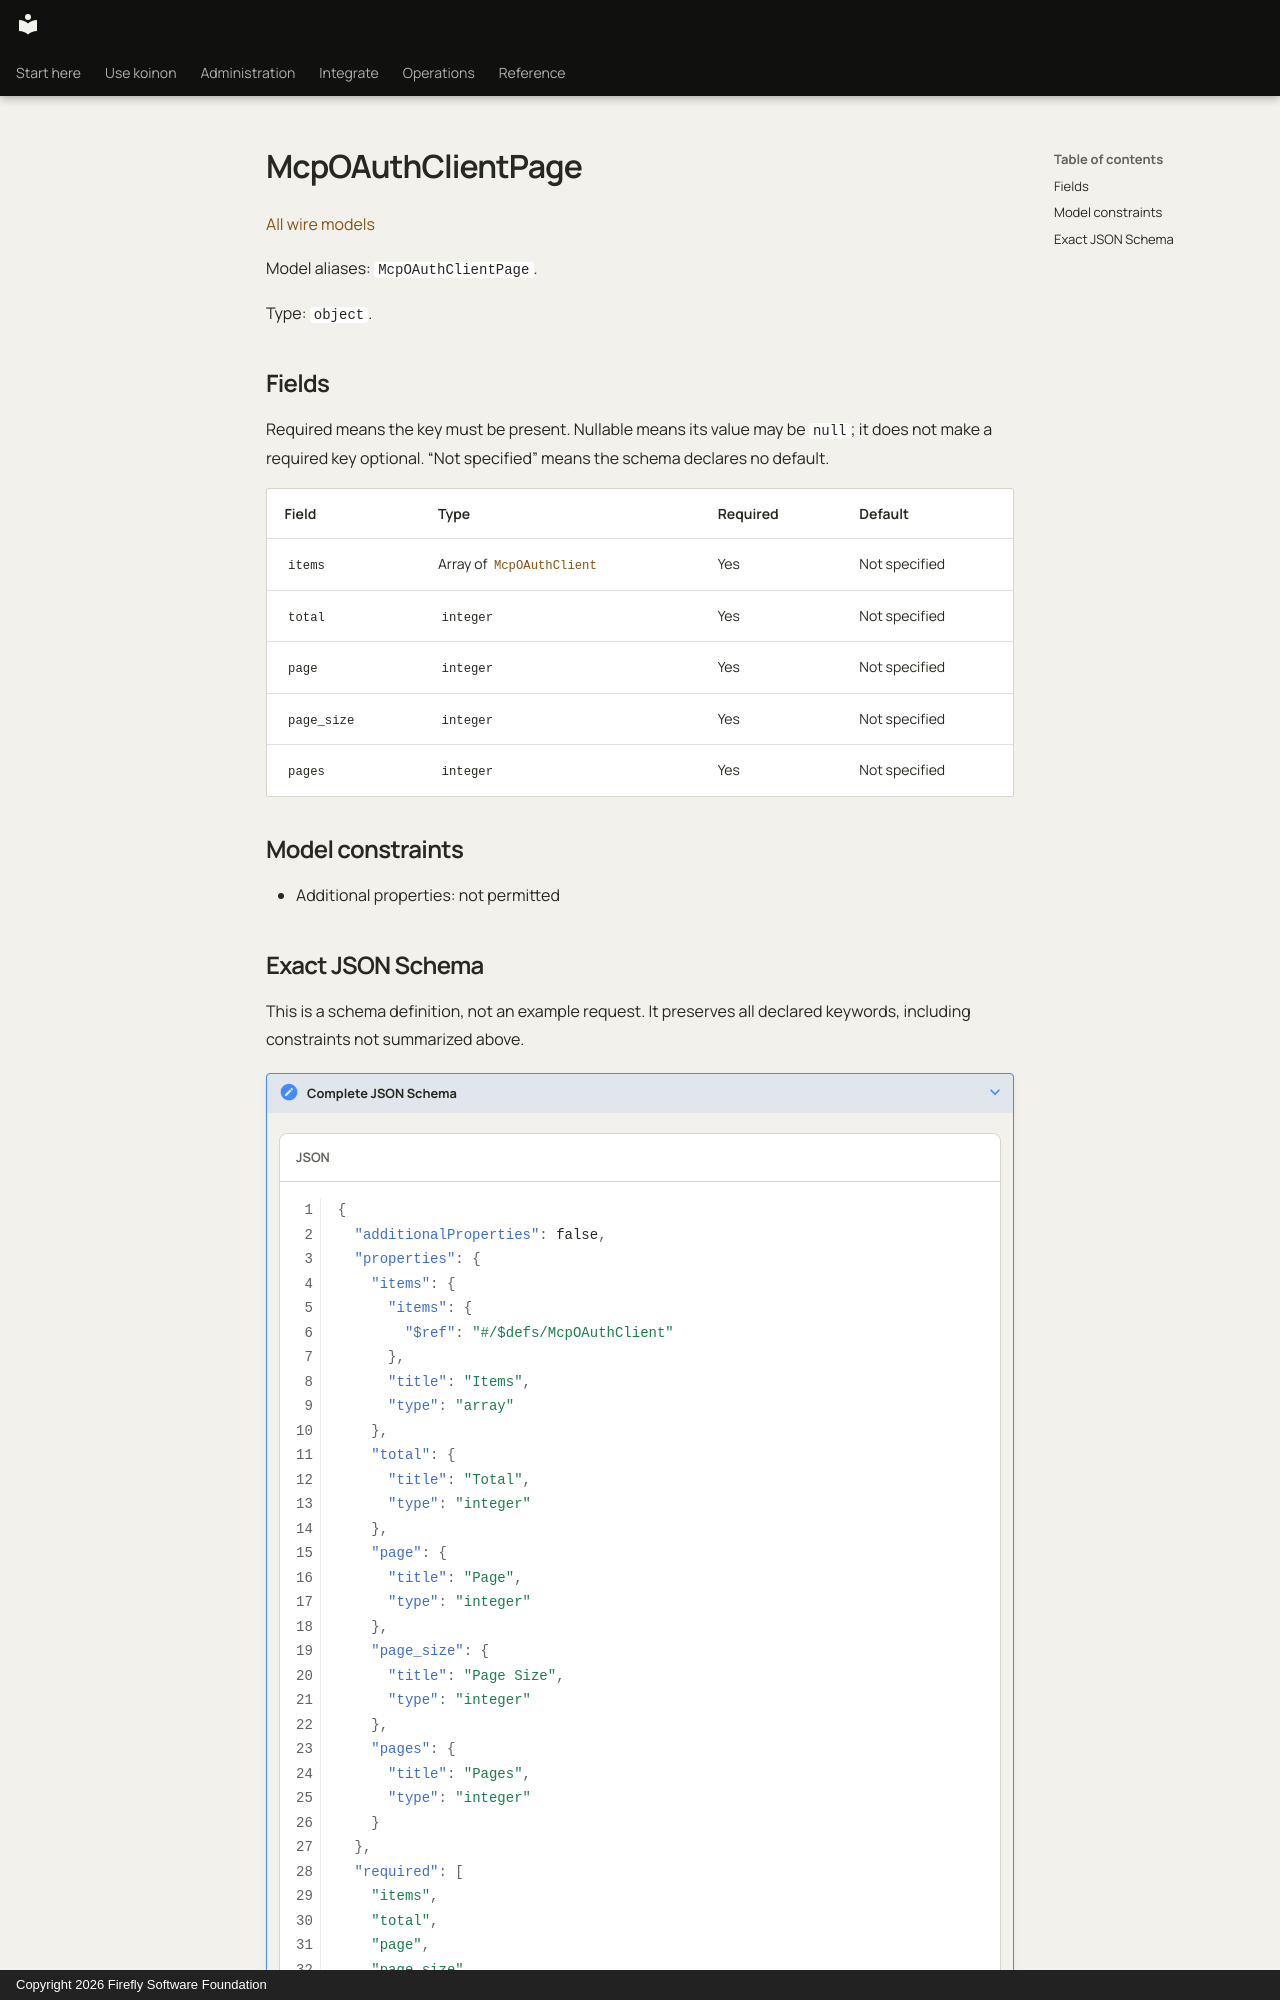

repository: fireflyframework/firefly-koinon · page: reference/models/mcpoauthclientpage/index.html · generator: mkdocs · copyright: Copyright 2026 Firefly Software Foundation

<!-- Copyright 2026 Firefly Software Foundation -->
<!-- SPDX-License-Identifier: Apache-2.0 -->

# McpOAuthClientPage

[All wire models](index.md)

Model aliases: `McpOAuthClientPage`.

Type: `object`.

## Fields

Required means the key must be present. Nullable means its value may be `null`; it does not make a required key optional. “Not specified” means the schema declares no default.

| Field | Type | Required | Default |
| --- | --- | --- | --- |
| `items` | Array of [`McpOAuthClient`](mcpoauthclient.md) | Yes | Not specified |
| `total` | `integer` | Yes | Not specified |
| `page` | `integer` | Yes | Not specified |
| `page_size` | `integer` | Yes | Not specified |
| `pages` | `integer` | Yes | Not specified |

## Model constraints

- Additional properties: not permitted
